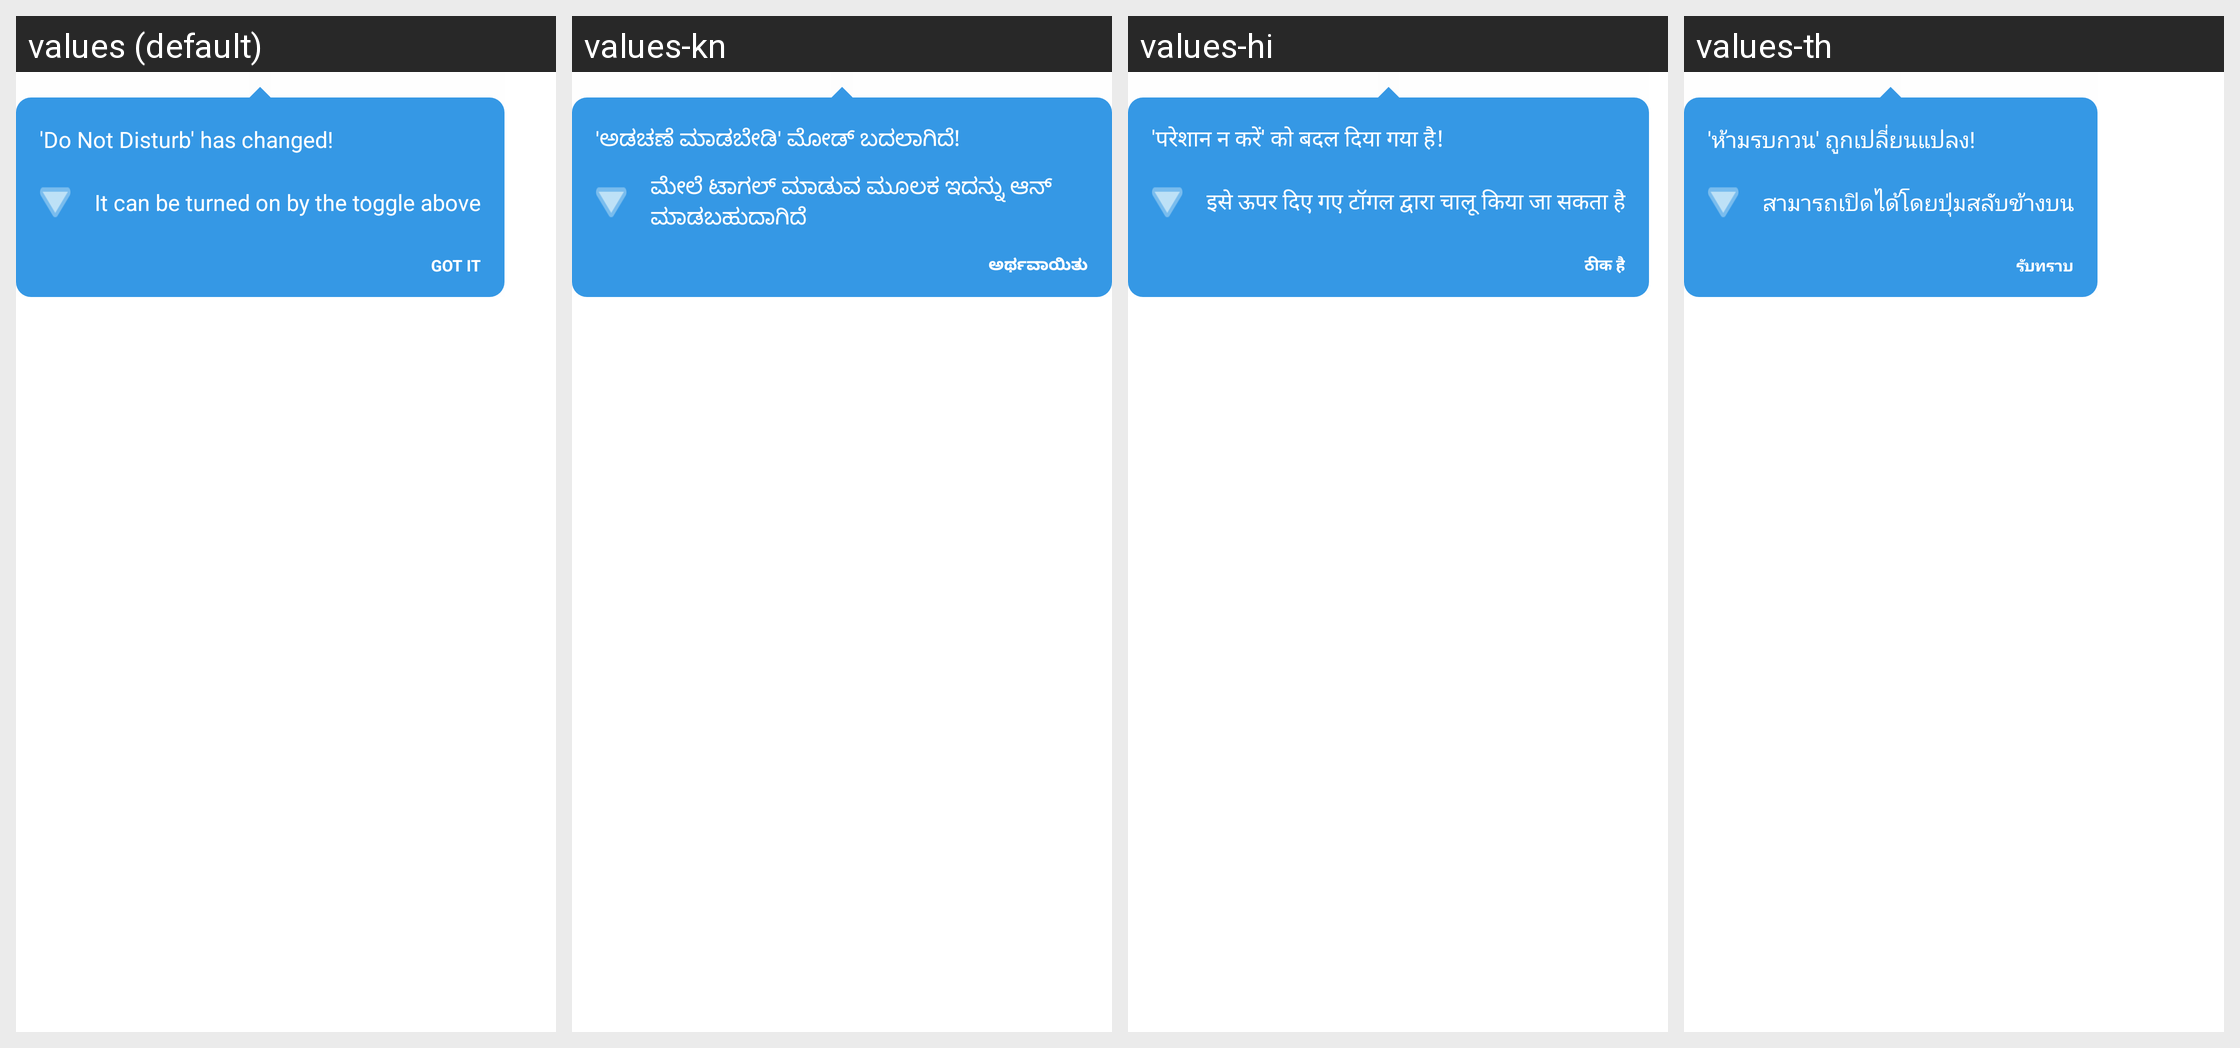

Locale-by-locale string values for the Android screen shown in this grid:
Android screen res/layout/op_threekey_navigation_dialog_second.xml rendered under 4 locales, left to right: values (default), values-kn, values-hi, values-th. Device: Nexus 5 (rendered at 1080×1920; each locale shown at half size, 540×960, under a caption strip naming it); theme Theme.SystemUI.
Other locales in the repository, not shown: values-ar, values-bn, values-bn-rBD, values-ca, values-cs, values-da, values-de, values-el, values-en-rCA, values-en-rGB, values-en-rIN, values-es, values-et, values-et-rEE, values-fa, values-fi, values-fr, values-fr-rCA, values-gu, values-gu-rIN, values-hr, values-hu, values-it, values-iw, values-ja, values-ko, values-lt, values-lt-rLT, values-lv, values-lv-rLV, values-ml, values-mr, values-mr-rIN, values-ms, values-ms-rMY, values-nb, values-nl, values-pa, values-pa-rIN, values-pl, values-pt, values-pt-rPT, values-ro, values-ru, values-sk, values-sl, values-sv, values-ta, values-ta-rIN, values-te, values-tl, values-tr, values-uk, values-vi, values-zh-rCN, values-zh-rHK, values-zh-rTW.
Strings drawn on this screen, with the default value and each locale's value (text and hints the layout hard-codes, and strings that could not be matched under every locale, appear in the picture but are not listed):

oneplus_threekey_navigation_disturb_changed
  values: 'Do Not Disturb' has changed!
  values-kn: 'ಅಡಚಣೆ ಮಾಡಬೇಡಿ' ಮೋಡ್ ಬದಲಾಗಿದೆ!
  values-hi: 'परेशान न करें' को बदल दिया गया है!
  values-th: 'ห้ามรบกวน' ถูกเปลี่ยนแปลง!

oneplus_threekey_navigation_turned_on_here
  values: It can be turned on by the toggle above
  values-kn: ಮೇಲೆ ಟಾಗಲ್ ಮಾಡುವ ಮೂಲಕ ಇದನ್ನು ಆನ್ ಮಾಡಬಹುದಾಗಿದೆ
  values-hi: इसे ऊपर दिए गए टॉगल द्वारा चालू किया जा सकता है
  values-th: สามารถเปิดได้โดยปุ่มสลับข้างบน

got_it
  values: Got it
  values-kn: ಅರ್ಥವಾಯಿತು
  values-hi: ठीक है
  values-th: รับทราบ
